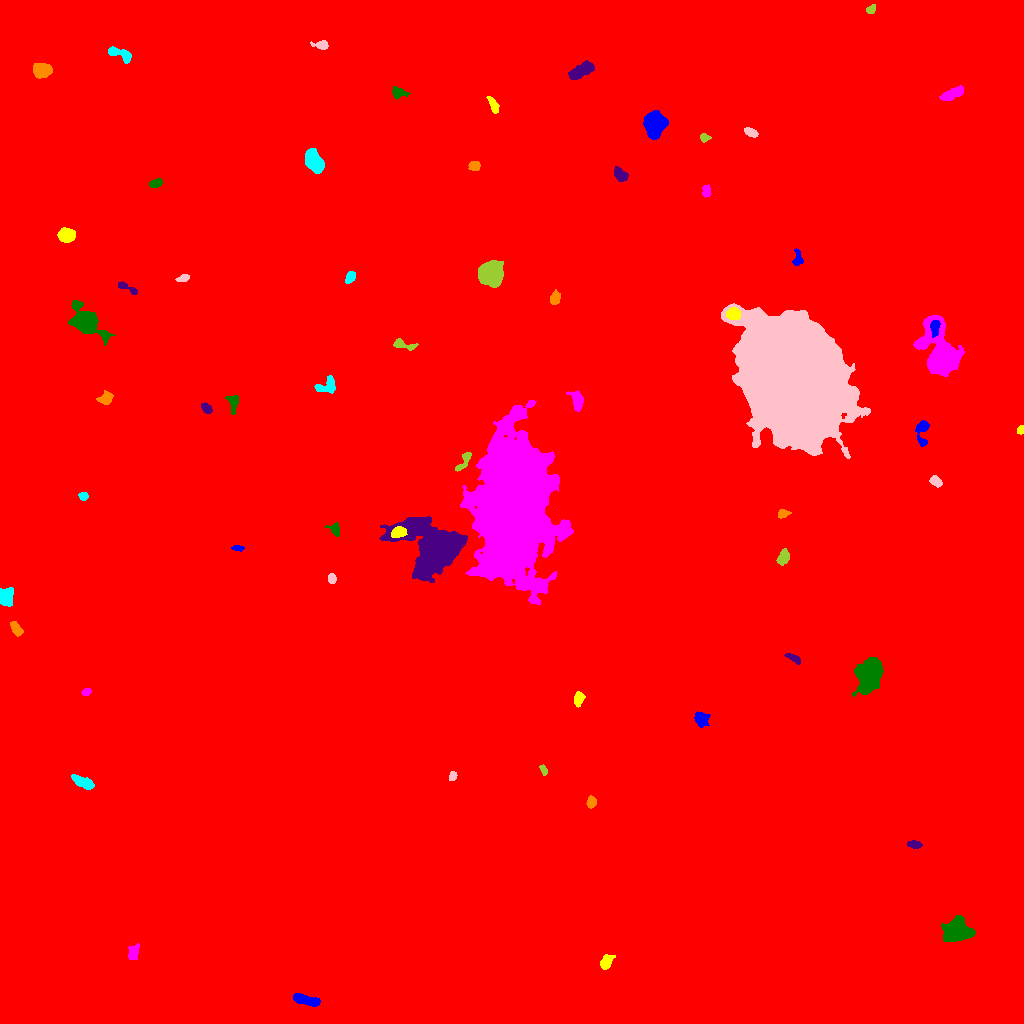

The data file committed next to this chart (first rows):
ID, X, Y, A, B, theta, total_flux, mu_max, mu_median, mu_mean, R_fwhm, R_e, R10, R90, x_start, x_end, y_start, y_end, area, greylevel
0, 504.4, 530.2, 296.9, 290.4, 0.565, 3068589, 24.0, 2.0, 3.055, 69.78, 244.3, 88.9, 413.9, 0, 1023, 0, 1023, 1004568, 3.055
1, 305.3, 23.67, 7.158, 2.163, -0.255, 962.0, 9.0, 4.0, 3.787, 5.557, 4.886, 1.871, 7.442, 293, 320, 17, 30, 254, 14.79
2, 605.8, 60.94, 3.475, 2.5, 0.9443, 552.0, 8.0, 3.0, 3.387, 4.72, 3.613, 1.382, 5.781, 600, 615, 54, 69, 163, 14.39
3, 133.4, 70.32, 4.466, 2.541, 1.317, 457.0, 7.0, 3.0, 2.987, 3.949, 3.742, 1.382, 6.077, 128, 139, 64, 80, 153, 17.99
4, 956.8, 92.58, 6.095, 5.007, 0.2341, 9839, 45.0, 12.0, 16.21, 7.334, 6.652, 2.646, 11.23, 941, 975, 82, 108, 607, 25.21
5, 914.2, 179.1, 3.226, 1.756, -0.09927, 362.0, 8.0, 3.0, 3.383, 4.029, 3.038, 1.128, 4.72, 907, 922, 175, 183, 107, 14.38
6, 591.2, 221.1, 2.782, 2.148, 1.479, 523.0, 11.0, 4.5, 4.934, 3.568, 3.09, 1.128, 4.918, 586, 596, 215, 228, 106, 14.93
7, 82.97, 241.2, 6.093, 2.328, -0.4495, 969.0, 10.0, 4.0, 4.288, 5.642, 4.787, 1.784, 7.356, 71, 94, 234, 249, 226, 14.29
8, 452.5, 247, 2.23, 1.632, 1.398, 285.0, 9.0, 4.0, 4.014, 3.09, 2.459, 0.9772, 3.785, 449, 457, 243, 252, 71, 15.01
9, 543.3, 253.5, 2.672, 1.427, -1.173, 212.0, 6.0, 3.0, 3.118, 3.523, 2.459, 0.9772, 3.868, 539, 547, 248, 259, 68, 14.12
10, 891.8, 287.2, 7.547, 2.783, 1.429, 1294, 11.0, 4.0, 3.982, 5.557, 5.109, 1.954, 8.215, 882, 899, 270, 301, 325, 14.98
11, 701.3, 304, 3.343, 2.804, -1.331, 852.0, 12.0, 4.0, 4.484, 4.514, 3.827, 1.493, 6.155, 694, 710, 296, 312, 190, 15.48
12, 578.7, 324.8, 3.249, 2.144, 1.368, 559.0, 10.0, 4.0, 4.203, 4.184, 3.29, 1.382, 5.293, 574, 585, 316, 332, 133, 15.2
13, 86.2, 331.3, 2.097, 1.642, 0.4557, 242.0, 8.0, 4.0, 3.612, 3.29, 2.394, 0.9772, 3.742, 81, 91, 328, 335, 67, 14.61
14, 869.8, 349, 7.687, 5.344, 1.296, 12256, 42.0, 13.0, 15.08, 8.813, 7.939, 3.141, 12.77, 852, 883, 327, 366, 813, 25.08
15, 794.1, 365, 3.903, 1.698, -0.5351, 382.0, 7.0, 4.0, 3.57, 4.146, 3.141, 1.262, 4.951, 784, 800, 359, 370, 107, 13.57
16, 16.22, 394.7, 3.946, 2.089, -1.039, 561.0, 9.0, 4.0, 4.065, 4.184, 3.656, 1.382, 5.67, 10, 23, 387, 402, 138, 14.07
17, 5.893, 426.6, 3.966, 3.21, 1.404, 2013, 18.0, 8.0, 8.387, 5.971, 4.549, 1.871, 7.069, 0, 13, 417, 436, 240, 19.39
18, 331.9, 444.6, 2.425, 2.009, -1.384, 460.0, 10.0, 5.5, 5.61, 3.909, 2.821, 1.128, 4.406, 328, 336, 440, 450, 82, 15.61
19, 783.4, 466.8, 4.021, 2.377, 1.208, 399.0, 6.0, 3.0, 2.463, 5.14, 3.949, 1.493, 5.971, 776, 789, 458, 475, 162, 13.46
20, 205.7, 473.1, 2.63, 1.576, -0.1732, 250.0, 7.0, 3.0, 3.165, 3.241, 2.585, 0.9772, 4.068, 200, 211, 469, 477, 79, 15.16
21, 237.7, 475.4, 2.858, 1.237, -0.06079, 234.0, 7.0, 3.0, 3.493, 3.09, 2.394, 0.9772, 3.827, 231, 244, 472, 478, 67, 14.49
22, 398.6, 491.1, 3.542, 2.46, 0.3185, 1378, 19.0, 8.0, 8.89, 4.618, 3.785, 1.493, 5.944, 391, 407, 486, 497, 155, 40.89
23, 512.3, 513.9, 31.68, 14.94, 1.528, 402151, 133.0, 19.0, 34.62, 28.23, 26.26, 10.4, 44.14, 460, 573, 419, 623, 11615, 43.62
24, 335, 493.7, 3.122, 2.244, -1.053, 313.0, 8.0, 2.0, 2.653, 3.432, 2.877, 1.128, 4.652, 325, 339, 487, 501, 118, 13.65
25, 432.5, 475.8, 13.2, 10.52, -0.5912, 64362, 134.0, 13.0, 24.8, 9.641, 10.17, 3.949, 21.63, 379, 467, 441, 507, 2595, 38.8
26, 783.4, 509.6, 3.061, 1.904, 0.1541, 402.0, 9.0, 4.0, 4.323, 3.7, 2.932, 1.128, 4.652, 778, 791, 505, 514, 93, 14.32
27, 83.33, 527.3, 2.207, 1.981, -0.1504, 363.0, 9.0, 5.0, 4.84, 3.656, 2.764, 1.128, 4.146, 78, 88, 523, 531, 75, 14.84
28, 936, 542, 3.015, 1.982, -0.6421, 510.0, 10.0, 4.0, 4.397, 4.222, 3.141, 1.262, 4.886, 929, 942, 536, 548, 116, 15.4
29, 464.1, 562.2, 6.493, 2.021, 0.9952, 472.0, 7.0, 3.0, 3.147, 4.222, 3.989, 1.596, 6.05, 455, 471, 552, 571, 150, 19.15
30, 685.5, 570.1, 5.04, 4.648, 1.238, 17865, 99.0, 25.0, 32.72, 6.794, 6.077, 2.394, 10.11, 672, 697, 556, 583, 546, 42.72
31, 922.2, 592.9, 6.944, 3.129, 1.506, 876.0, 9.0, 4.0, 4.056, 4.918, 4.478, 1.693, 7.181, 915, 929, 577, 603, 216, 14.06
32, 1021, 593.3, 2.057, 1.677, 1.344, 260.0, 8.0, 5.0, 4.407, 3.478, 2.394, 0.9772, 3.613, 1017, 1023, 589, 598, 59, 16.41
33, 577.3, 622.6, 4.988, 2.817, -1.324, 754.0, 9.0, 3.0, 3.59, 4.514, 4.442, 1.693, 7.092, 566, 583, 612, 633, 210, 13.59
34, 232.8, 621.6, 4.437, 2.579, -1.431, 554.0, 8.0, 3.0, 3.551, 4.549, 3.656, 1.382, 5.944, 225, 238, 609, 628, 156, 14.55
35, 206.8, 614.9, 2.673, 1.874, -0.7504, 268.0, 8.0, 3.0, 2.653, 3.29, 2.877, 0.9772, 4.514, 201, 212, 610, 621, 101, 13.65
36, 105.5, 624.9, 3.744, 2.692, 0.4033, 750.0, 10.0, 5.0, 4.808, 5.078, 3.868, 1.596, 5.997, 96, 113, 619, 633, 156, 14.81
37, 326.6, 638, 6.035, 3.651, 0.3596, 551.0, 6.0, 2.0, 2.505, 5.89, 4.406, 1.693, 6.84, 314, 335, 630, 648, 220, 13.5
38, 792.9, 645.6, 31.21, 21.72, -1.087, 517868, 130.0, 33.0, 37.88, 28.23, 32.88, 12.57, 53.16, 721, 870, 565, 720, 13673, 45.88
39, 402, 679.1, 6.08, 2.04, -0.2748, 428.0, 8.0, 2.0, 2.761, 3.989, 3.478, 1.262, 5.642, 393, 418, 673, 685, 155, 13.76
40, 561.4, 671.2, 6.749, 4.077, -0.3257, 7707, 39.0, 11.0, 13.71, 7.069, 6.507, 2.585, 10.84, 546, 579, 660, 682, 562, 25.71
41, 934.8, 696.1, 3.924, 2.053, 1.505, 592.0, 10.0, 4.0, 4.29, 4.26, 3.478, 1.382, 5.557, 930, 940, 686, 703, 138, 30.29
42, 733.3, 709.8, 2.923, 2.561, -0.006099, 2201, 38.0, 12.0, 13.93, 4.146, 3.523, 1.382, 5.585, 726, 740, 704, 716, 158, 49.93
43, 942.3, 668.5, 11.59, 6.892, -1.175, 32802, 90.0, 12.0, 22.45, 9.288, 8.5, 3.432, 16.29, 913, 964, 647, 708, 1461, 32.45
44, 86.44, 701.8, 9.479, 5.074, -0.7013, 5649, 23.0, 6.0, 7.593, 7.756, 7.291, 2.932, 12.46, 68, 115, 678, 723, 744, 17.59
45, 126.9, 735.6, 6.401, 1.477, -0.4636, 373.0, 7.0, 3.0, 3.057, 3.989, 3.141, 1.262, 4.886, 118, 137, 729, 742, 122, 14.06
46, 554.9, 725.3, 3.127, 2.374, 1.244, 559.0, 8.0, 4.0, 4.367, 5.015, 3.478, 1.382, 5.412, 550, 560, 719, 734, 128, 14.37
47, 350.5, 746.5, 2.856, 2.041, 1.032, 544.0, 11.0, 5.0, 4.945, 3.909, 3.09, 1.128, 4.853, 345, 355, 740, 752, 110, 18.95
48, 183, 745.3, 3.081, 1.626, 0.3101, 338.0, 9.0, 4.0, 3.885, 3.432, 2.821, 1.128, 4.406, 175, 189, 742, 749, 87, 14.89
49, 491.4, 750.3, 5.045, 4.908, 0.6182, 16972, 95.0, 21.0, 29.06, 6.628, 6.155, 2.394, 10.43, 478, 503, 736, 763, 584, 39.06
50, 584.9, 766.9, 2.701, 2.437, 0.1846, 427.0, 9.0, 3.0, 3.681, 3.523, 3.192, 1.262, 5.14, 579, 591, 758, 772, 116, 14.68
51, 797.7, 763.6, 3.494, 2.217, -1.537, 269.0, 6.0, 1.5, 2.205, 3.7, 2.932, 1.128, 5.109, 792, 803, 758, 775, 122, 13.2
52, 66.28, 788.2, 3.689, 2.939, -0.1084, 1650, 19.0, 6.0, 7.205, 4.918, 4.222, 1.693, 6.747, 57, 75, 781, 796, 229, 18.21
53, 706.3, 832.1, 2.909, 2.011, 1.505, 500.0, 11.0, 5.0, 5.051, 3.742, 3.038, 1.128, 4.72, 702, 711, 826, 839, 99, 15.05
54, 155.7, 840.2, 3.24, 1.93, 0.3376, 495.0, 9.0, 4.5, 4.67, 4.107, 3.241, 1.262, 5.015, 149, 162, 836, 845, 106, 14.67
55, 620.9, 848.2, 3.631, 2.553, -0.5894, 902.0, 15.0, 5.0, 5.534, 3.909, 3.7, 1.382, 6.103, 614, 628, 842, 857, 163, 15.53
56, 474.8, 857.3, 2.597, 2.198, 0.06544, 402.0, 7.0, 4.0, 3.757, 4.297, 3.09, 1.262, 4.687, 468, 480, 853, 862, 107, 14.76
57, 312.9, 862.6, 5.429, 3.513, -1.028, 3301, 21.0, 8.0, 8.97, 6.699, 5.528, 2.257, 8.831, 305, 324, 850, 875, 368, 18.97
58, 750.8, 891.2, 3.465, 1.869, -0.3821, 642.0, 11.0, 6.0, 5.732, 4.334, 3.29, 1.382, 5.015, 744, 758, 886, 896, 112, 15.73
59, 704.7, 885.8, 2.427, 1.825, -0.2299, 339.0, 11.0, 4.0, 4.403, 2.764, 2.646, 0.9772, 4.184, 700, 711, 881, 890, 77, 14.4
... 10 more rows
